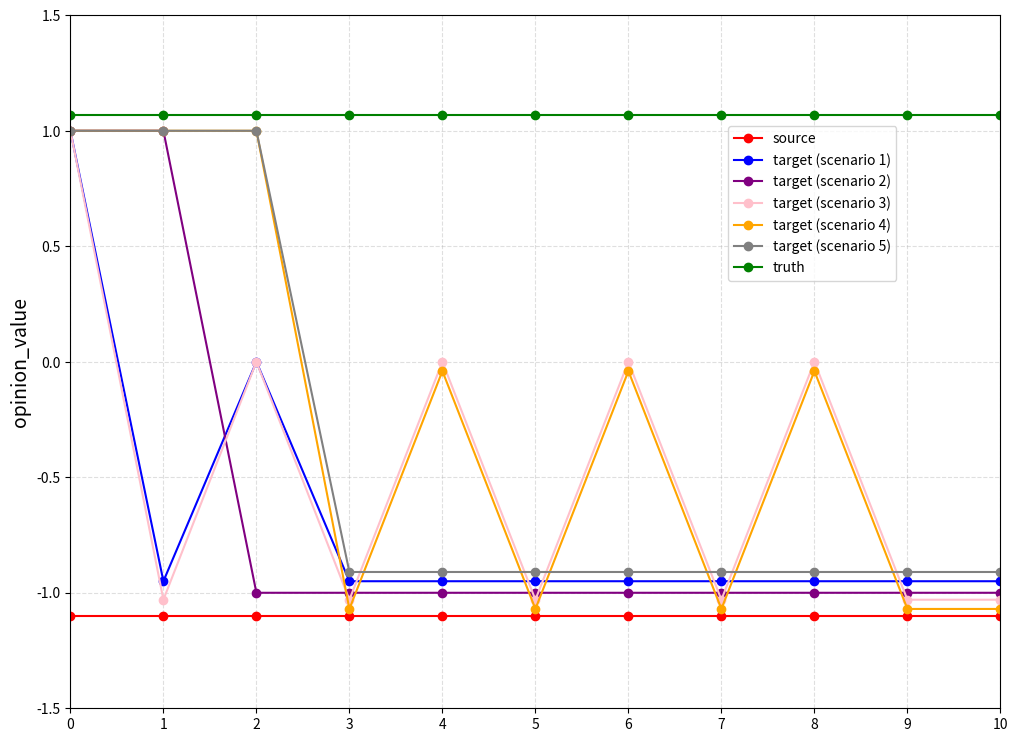

Here is the Python script that generated this plot:
import numpy as np
import matplotlib.pyplot as plt

# x 轴
x = np.arange(0, 11)

# 四条曲线的数据
source = np.full_like(x, -1.1, dtype=float)
truth = np.full_like(x, 1.07, dtype=float)

target_scenario_1 = np.array([
    1.0, -0.95, 0, -0.95, -0.95,
    -0.95, -0.95, -0.95, -0.95, -0.95, -0.95
])

target_scenario_2 = np.array([
    1.0, 1, -1, -1, -1,
    -1, -1, -1, -1, -1, -1
])
target_scenario_3 = np.array([
    1.0, -1.03, 0, -1.03, 0,
    -1.03, 0, -1.03, 0, -1.03, -1.03
])
target_scenario_4 = np.array([
    1.0, 1, 1, -1.07, -0.04,
    -1.07, -0.04, -1.07, -0.04, -1.07, -1.07
])
target_scenario_5 = np.array([
    1.0, 1, 1, -0.91,  -0.91, -0.91,
    -0.91, -0.91, -0.91, -0.91, -0.91,
])
# 创建图形和轴
fig, ax = plt.subplots(figsize=(12, 9))

# 绘制所有线条，并保存为列表，同时记录图例标签和默认样式
lines = []
labels = ['source', 'target (scenario 1)', 'target (scenario 2)',
          'target (scenario 3)', 'target (scenario 4)','target (scenario 5)', 'truth']
colors = ['red', 'blue', 'purple', 'pink', 'orange','grey', 'green']
y_data = [source, target_scenario_1, target_scenario_2,
          target_scenario_3, target_scenario_4, target_scenario_5,truth]

for y, label, color in zip(y_data, labels, colors):
    line, = ax.plot(x, y, 'o-', color=color, label=label)
    lines.append(line)

# 坐标轴范围
ax.set_xlim(0, 10)
ax.set_ylim(-1.5, 1.5)
ax.set_xticks(np.arange(0, 11, 1))
ax.set_yticks(np.arange(-1.5, 1.6, 0.5))
ax.set_ylabel('opinion_value', fontsize=14)
ax.grid(True, linestyle='--', alpha=0.4)

# 创建图例，并使其可拾取（picker=True）
leg = ax.legend(loc='upper left', bbox_to_anchor=(0.7, 0.85))
for leg_line, line in zip(leg.get_lines(), lines):
    leg_line.set_picker(True)   # 设置图例句柄可点击
    leg_line.set_pickradius(5)  # 点击敏感半径

# 定义点击事件处理函数
def on_pick(event):
    # 获取被点击的图例句柄
    leg_line = event.artist
    # 找到对应的数据线条（通过图例线条的标签匹配）
    label = leg_line.get_label()
    for line, orig_label in zip(lines, labels):
        if orig_label == label:
            # 切换线条可见性
            visible = not line.get_visible()
            line.set_visible(visible)
            # 改变图例句柄的透明度，表示隐藏/显示
            leg_line.set_alpha(1.0 if visible else 0.2)
            fig.canvas.draw_idle()
            break

# 连接事件
fig.canvas.mpl_connect('pick_event', on_pick)

plt.show()
